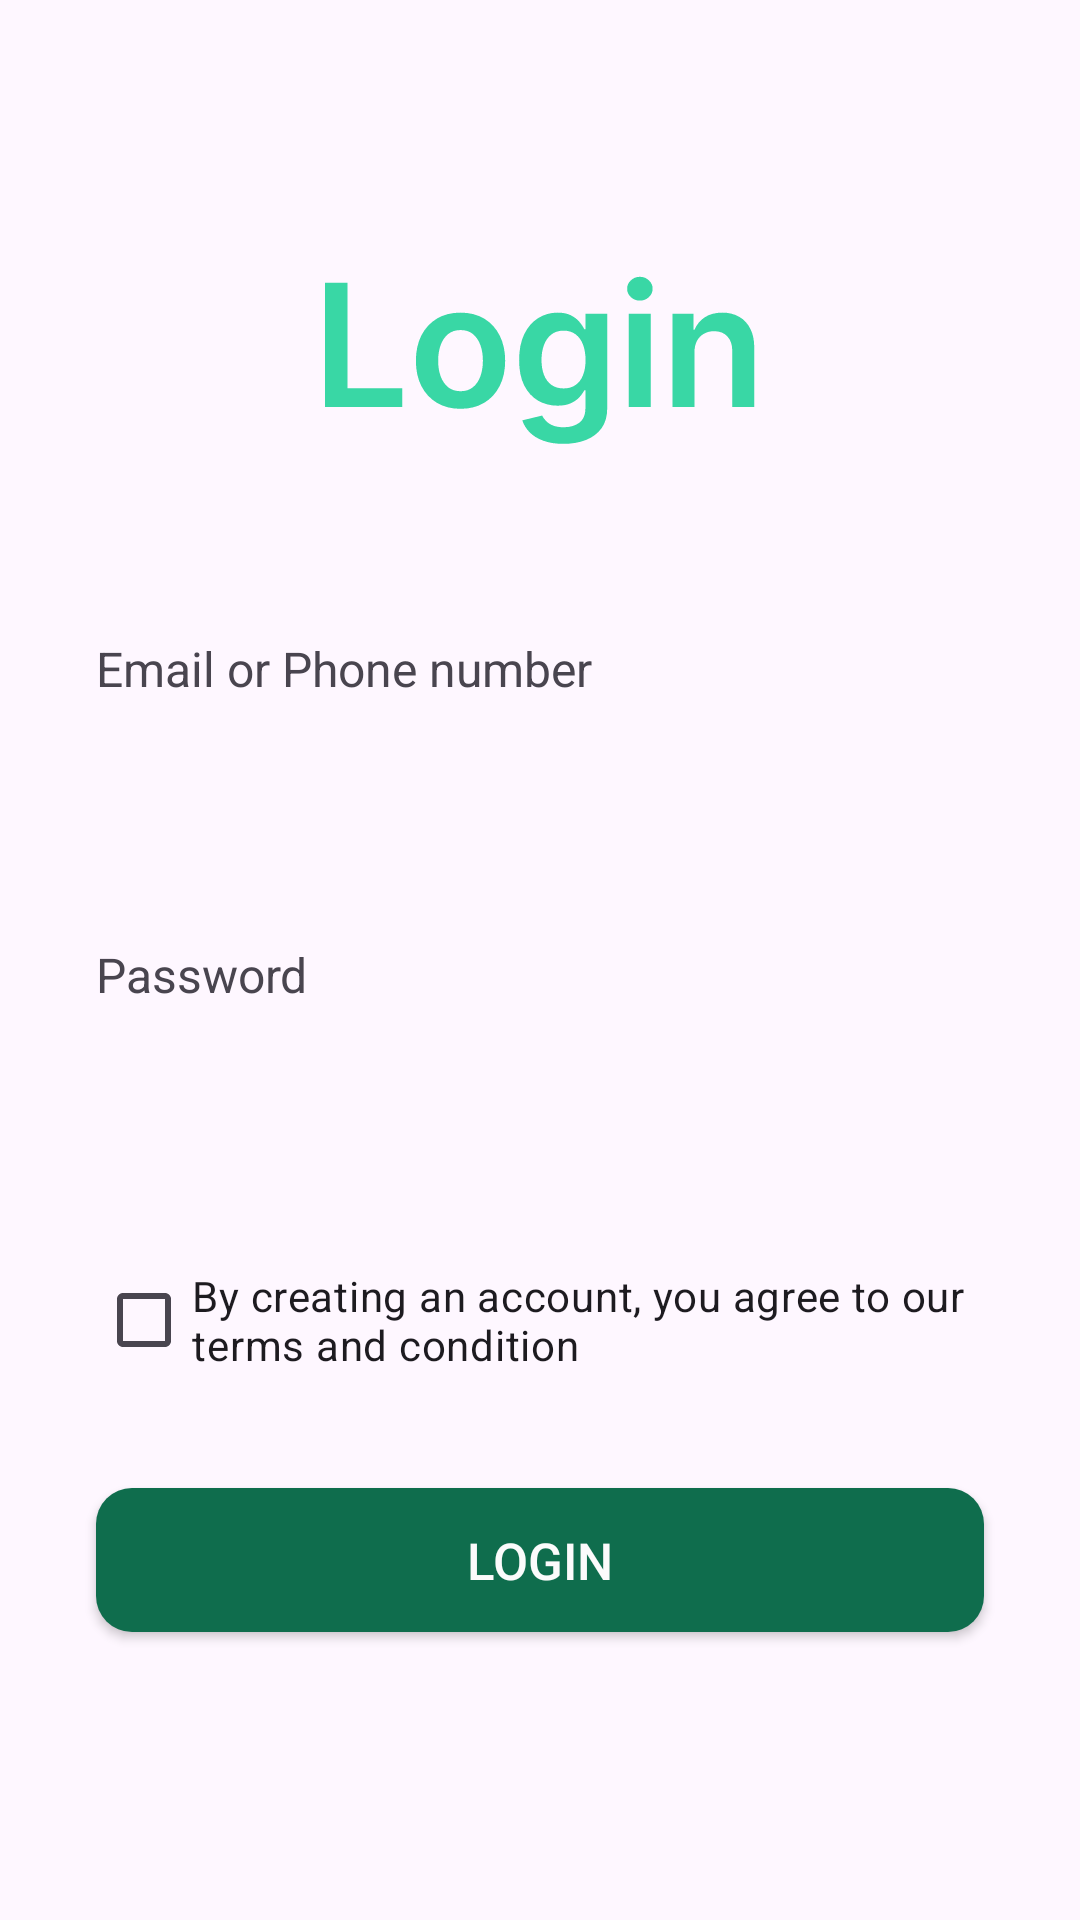

Reconstruct the res/layout file that produces this screen, plus the resources it refers to.
<!-- AndroidManifest.xml: application theme Theme.Fyp_Application -->
<!-- res/layout/activity_login_screen.xml -->
<?xml version="1.0" encoding="utf-8"?>
<androidx.constraintlayout.widget.ConstraintLayout
    xmlns:android="http://schemas.android.com/apk/res/android"
    xmlns:app="http://schemas.android.com/apk/res-auto"
    xmlns:tools="http://schemas.android.com/tools"
    android:id="@+id/main"
    android:layout_width="match_parent"
    android:layout_height="match_parent"
    tools:context=".LoginScreen">

    
    <ImageView
        android:id="@+id/imageView"
        android:layout_width="0dp"
        android:layout_height="120dp"
        android:layout_marginTop="60dp"
        android:adjustViewBounds="true"
        android:scaleType="center"
        app:layout_constraintEnd_toEndOf="parent"
        app:layout_constraintStart_toStartOf="parent"
        app:layout_constraintTop_toTopOf="parent"
        app:srcCompat="@drawable/newlogin" />

    
    <TextView
        android:id="@+id/textView"
        android:layout_width="0dp"
        android:layout_height="wrap_content"
        android:layout_marginTop="32dp"
        android:layout_marginStart="32dp"
        android:text="Email or Phone number"
        android:textSize="16sp"
        app:layout_constraintEnd_toEndOf="parent"
        app:layout_constraintStart_toStartOf="parent"
        app:layout_constraintTop_toBottomOf="@id/imageView" />

    
    <EditText
        android:id="@+id/editText"
        android:layout_width="0dp"
        android:layout_height="wrap_content"
        android:layout_marginTop="8dp"
        android:layout_marginStart="32dp"
        android:layout_marginEnd="32dp"
        android:background="@drawable/rounded_edittext"
        android:padding="12dp"
        app:layout_constraintEnd_toEndOf="parent"
        app:layout_constraintStart_toStartOf="parent"
        app:layout_constraintTop_toBottomOf="@id/textView" />

    
    <TextView
        android:id="@+id/TextView1"
        android:layout_width="0dp"
        android:layout_height="wrap_content"
        android:layout_marginTop="24dp"
        android:layout_marginStart="32dp"
        android:text="Password"
        android:textSize="16sp"
        app:layout_constraintEnd_toEndOf="parent"
        app:layout_constraintStart_toStartOf="parent"
        app:layout_constraintTop_toBottomOf="@id/editText" />

    
    <EditText
        android:id="@+id/editText2"
        android:layout_width="0dp"
        android:layout_height="wrap_content"
        android:layout_marginTop="8dp"
        android:layout_marginStart="32dp"
        android:layout_marginEnd="32dp"
        android:background="@drawable/rounded_edittext"
        android:padding="12dp"
        android:inputType="textPassword"
        app:layout_constraintEnd_toEndOf="parent"
        app:layout_constraintStart_toStartOf="parent"
        app:layout_constraintTop_toBottomOf="@id/TextView1" />

    
    <CheckBox
        android:id="@+id/checkBox2"
        android:layout_width="0dp"
        android:layout_height="wrap_content"
        android:layout_marginTop="24dp"
        android:layout_marginStart="32dp"
        android:layout_marginEnd="32dp"
        android:text="By creating an account, you agree to our terms and condition"
        android:checked="false"
        app:layout_constraintEnd_toEndOf="parent"
        app:layout_constraintStart_toStartOf="parent"
        app:layout_constraintTop_toBottomOf="@id/editText2" />

    
    <androidx.appcompat.widget.AppCompatButton
        android:id="@+id/appCompatButton"
        android:layout_width="0dp"
        android:layout_height="wrap_content"
        android:layout_marginTop="32dp"
        android:layout_marginStart="32dp"
        android:layout_marginEnd="32dp"
        android:background="@drawable/rounded_button"
        android:text="Login"
        android:textColor="@color/white"
        android:textSize="17sp"
        app:layout_constraintEnd_toEndOf="parent"
        app:layout_constraintStart_toStartOf="parent"
        app:layout_constraintTop_toBottomOf="@id/checkBox2" />



    
    <TextView
        android:id="@+id/textViewSignup"
        android:layout_width="wrap_content"
        android:layout_height="wrap_content"
        android:layout_marginTop="8dp"
        android:layout_marginBottom="112dp"
        android:text="Don't have an account? Signup"
        android:textColor="@color/black"
        android:textSize="16sp"
        app:layout_constraintBottom_toBottomOf="parent"
        app:layout_constraintEnd_toEndOf="parent"
        app:layout_constraintHorizontal_bias="0.497"
        app:layout_constraintStart_toStartOf="parent"
        />

</androidx.constraintlayout.widget.ConstraintLayout>
<!-- resources referenced by this layout -->
<resources>
  <color name="black">#FF000000</color>
  <color name="white">#FBFBFB</color>
  <!-- drawable newlogin: vector/xml drawable (drawable, 3256 chars, omitted) -->
  <!-- drawable rounded_button (drawable) -->
  <?xml version="1.0" encoding="utf-8"?>
  <selector xmlns:android="http://schemas.android.com/apk/res/android">
  
  
  <item android:state_enabled="false">
      <shape android:shape="rectangle">
          <solid android:color="#FFCCCCCC" />
          <corners android:radius="12dp" />
      </shape>
  </item>
  
  
  <item android:state_enabled="true">
      <shape android:shape="rectangle">
          <solid android:color="#0F6D4D" />
          <corners android:radius="12dp" />
      </shape>
  </item>
  
  </selector>
  <style name="Theme.Fyp_Application" parent="Base.Theme.Fyp_Application" />
  <style name="Base.Theme.Fyp_Application" parent="Theme.Material3.DayNight.NoActionBar">
          
          
      </style>
</resources>
